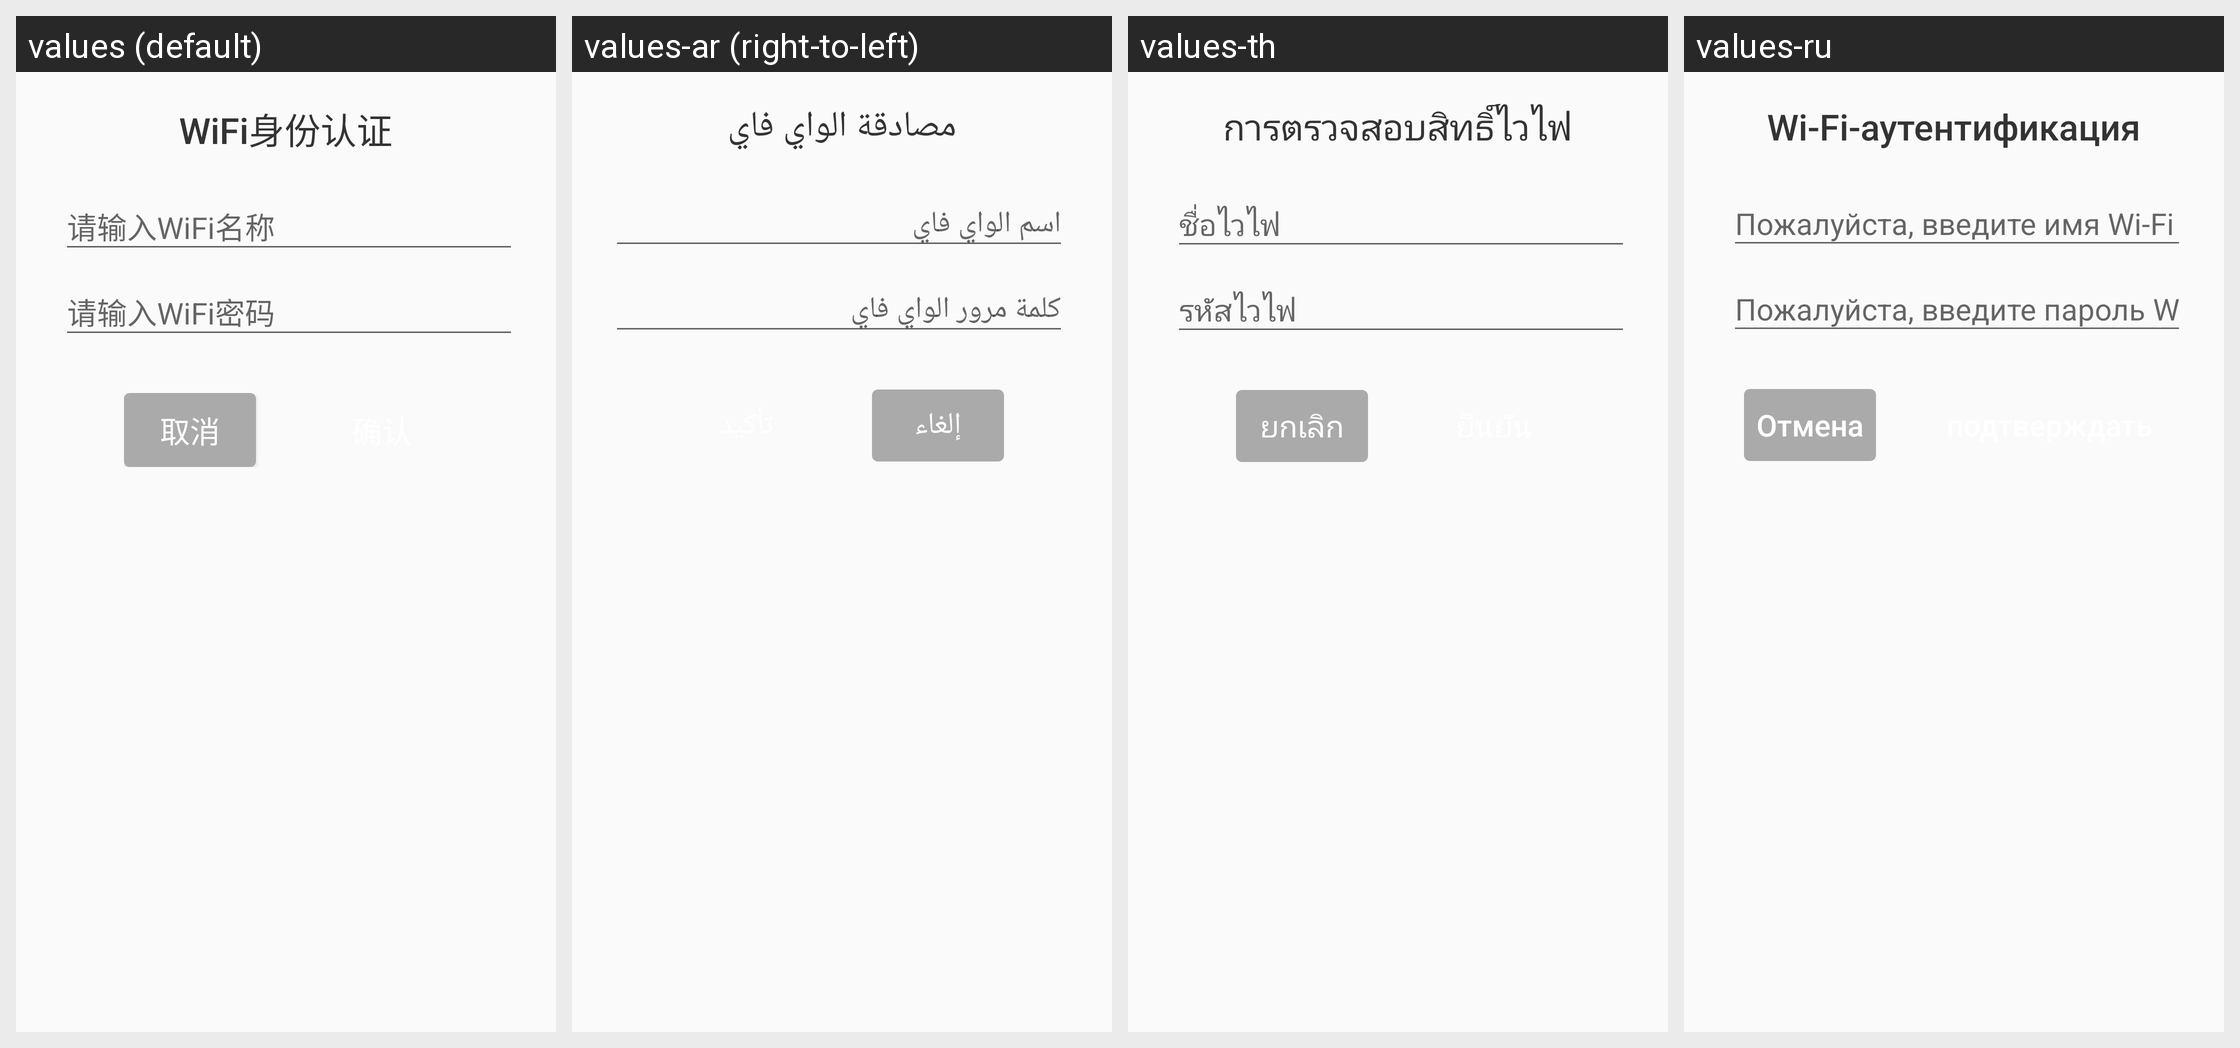

The same Android screen rendered under several of its app's locales, left to right. List the strings drawn on it with the default value and each locale's translation.
Android screen res/layout/layout_wifi_auth.xml rendered under 4 locales, left to right: values (default), values-ar (right-to-left), values-th, values-ru. Device: Nexus 5 (rendered at 1080×1920; each locale shown at half size, 540×960, under a caption strip naming it); theme Theme.DeligoRobot.
Other locales in the repository, not shown: values-de, values-en, values-es, values-fr, values-hu, values-ja, values-ko, values-nl, values-pl, values-pt, values-sk, values-vi, values-zh-rHK.
Strings drawn on this screen, with the default value and each locale's value (text and hints the layout hard-codes, and strings that could not be matched under every locale, appear in the picture but are not listed):

text_wifi_auth
  values: WiFi身份认证
  values-ar: مصادقة الواي فاي
  values-th: การตรวจสอบสิทธิ์ไวไฟ
  values-ru: Wi-Fi-аутентификация

text_wifi_name
  values: 请输入WiFi名称
  values-ar: اسم الواي فاي
  values-th: ชื่อไวไฟ
  values-ru: Пожалуйста, введите имя Wi-Fi

text_wifi_password
  values: 请输入WiFi密码
  values-ar: كلمة مرور الواي فاي
  values-th: รหัสไวไฟ
  values-ru: Пожалуйста, введите пароль Wi-Fi

text_cancel
  values: 取消
  values-ar: إلغاء
  values-th: ยกเลิก
  values-ru: Отмена
